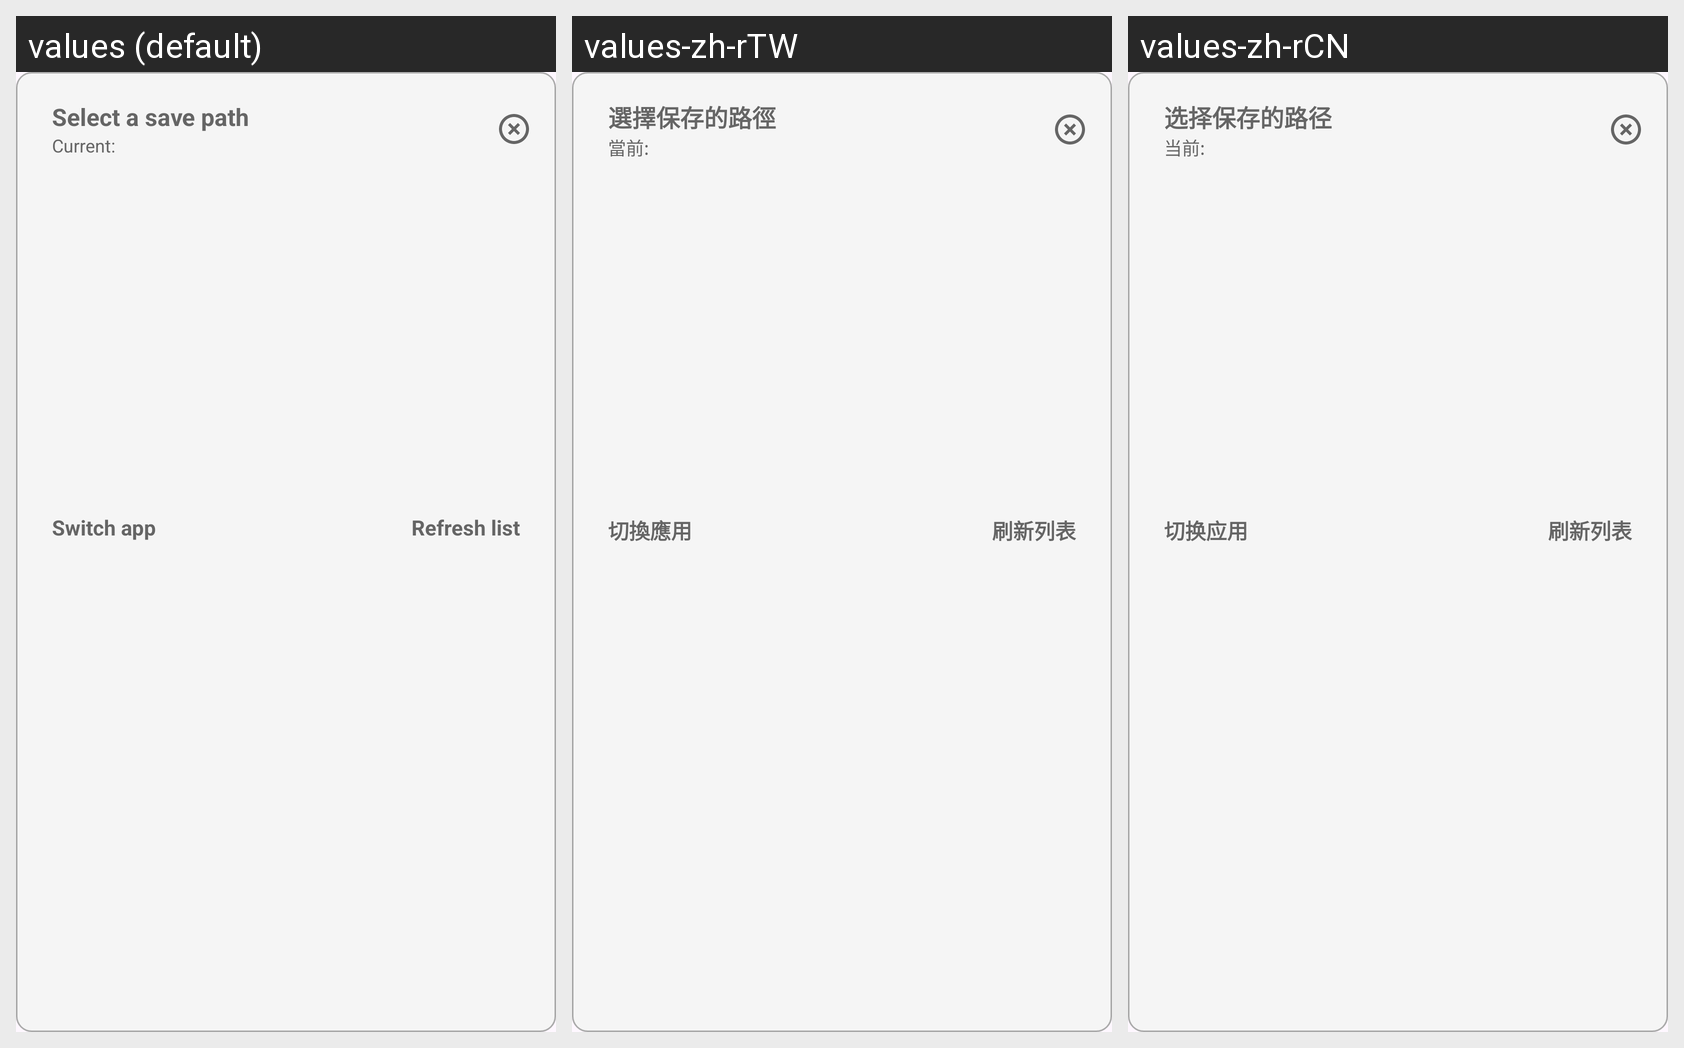

The same Android screen rendered under several of its app's locales, left to right. List the strings drawn on it with the default value and each locale's translation.
Android screen res/layout/layout_floating_window.xml rendered under 3 locales, left to right: values (default), values-zh-rTW, values-zh-rCN. Device: Nexus 5 (rendered at 1080×1920; each locale shown at half size, 540×960, under a caption strip naming it); theme Theme.AppDefault.
Strings drawn on this screen, with the default value and each locale's value (text and hints the layout hard-codes, and strings that could not be matched under every locale, appear in the picture but are not listed):

select_save_path
  values: Select a save path
  values-zh-rTW: 選擇保存的路徑
  values-zh-rCN: 选择保存的路径

current
  values: Current:
  values-zh-rTW: 當前: 
  values-zh-rCN: 当前:

switch_app
  values: Switch app
  values-zh-rTW: 切換應用
  values-zh-rCN: 切换应用

refresh_list
  values: Refresh list
  values-zh-rTW: 刷新列表
  values-zh-rCN: 刷新列表
